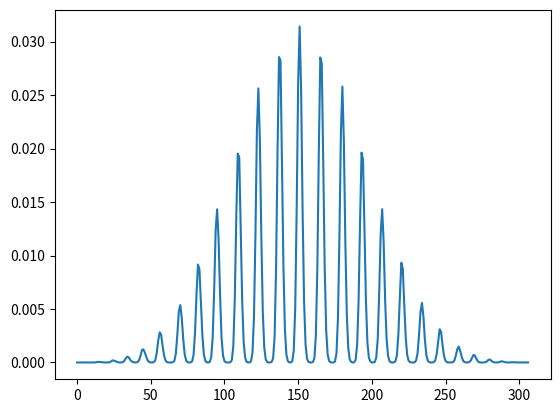

Generate this figure with matplotlib:
import numpy as np
import matplotlib.pylab as plt
import random as r


states = [0]

iters = 20
step = 1
step_extend = 50
for k in range(iters):
	states_new = []
	for i in range(len(states)):
		if(r.random() > .5):
			states_new.append(states[i]+step_extend)
			states_new.append(states[i]-step_extend)
		else:
			states_new.append(states[i]+step)
			states_new.append(states[i]-step)
	states = states_new

state_counts = [0]*iters*step_extend*2
probs = []

print(len(state_counts))

for i in range(len(states)):
	state_counts[states[i]+k*step_extend-1] += 1
for i in range(len(state_counts)):
	if(state_counts[i] > 0):
		probs.append(state_counts[i])

for i in range(len(probs)):
	probs[i] = float(probs[i]) / float(len(states))
lows =[]
for i in range(len(probs)):
	if(probs[i] < .01):
		lows.append(probs[i])
plt.plot(probs)
plt.show()